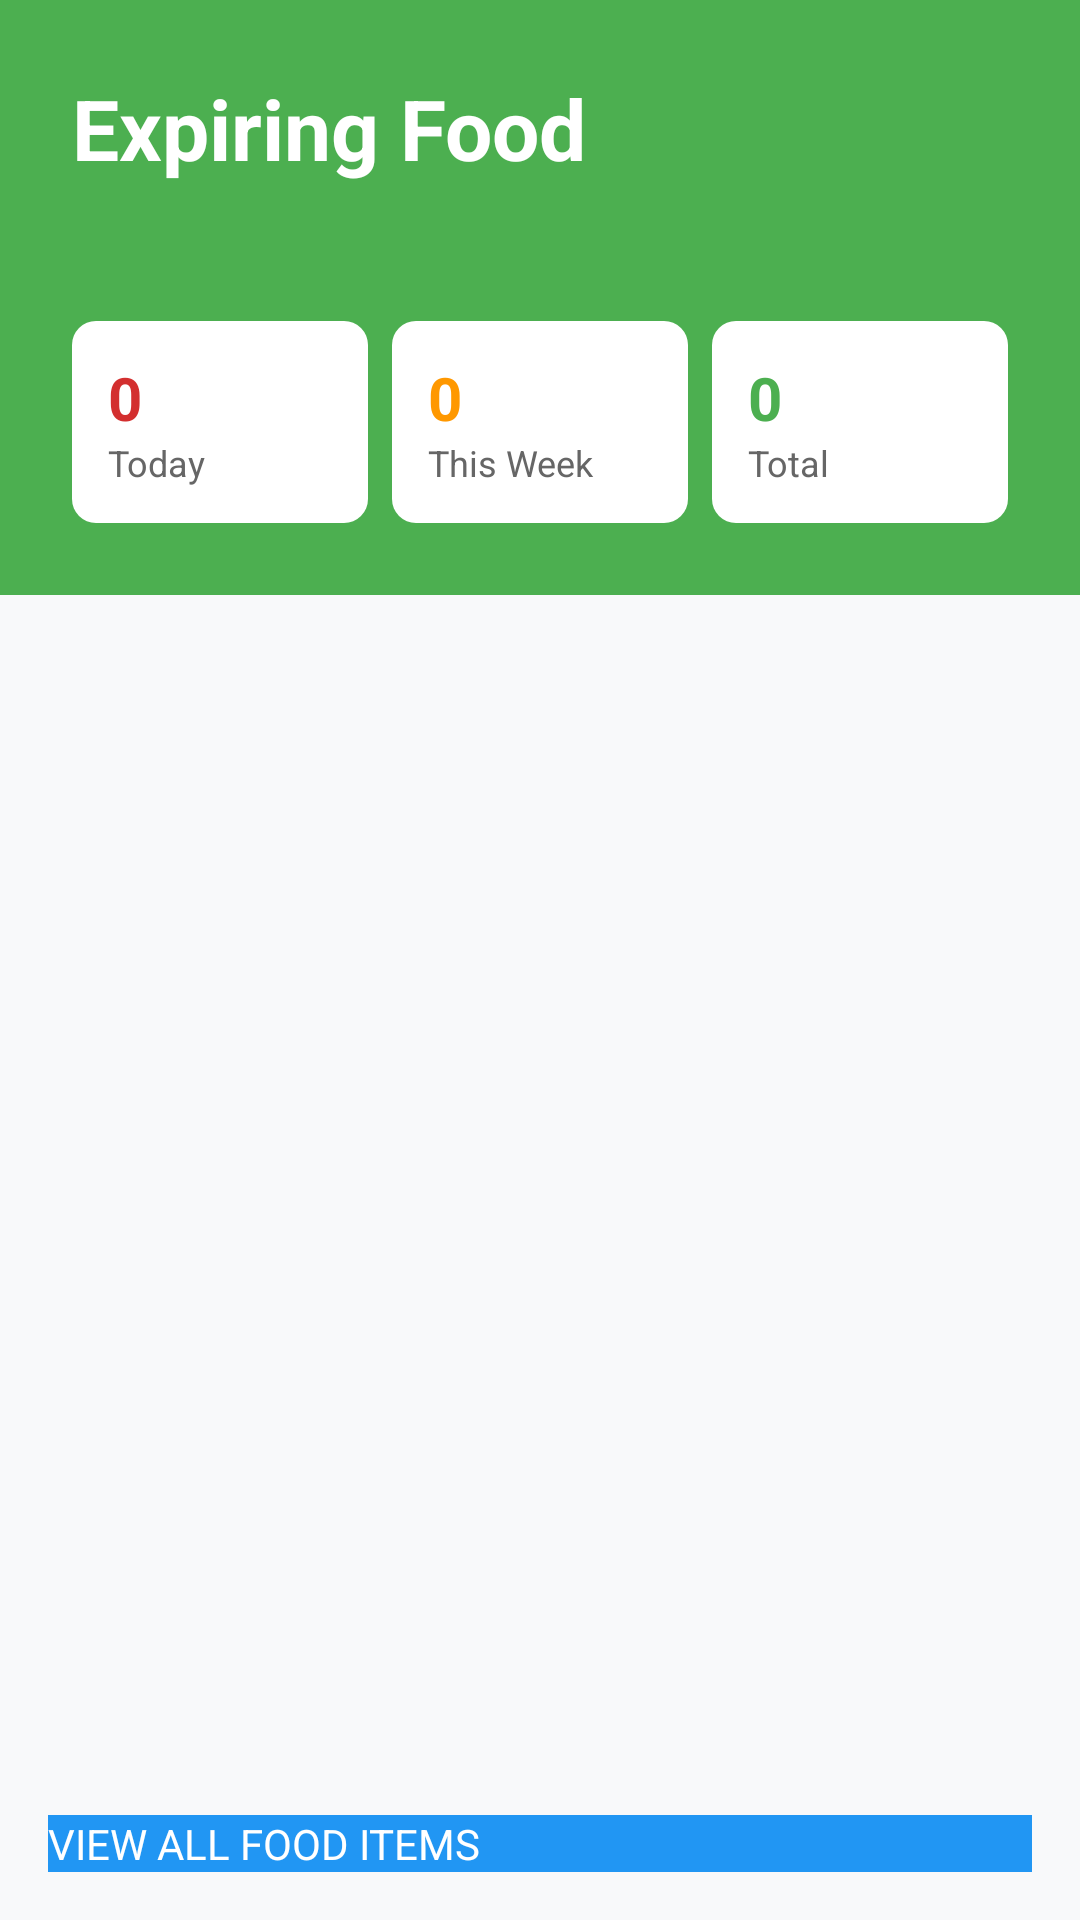

This screen was rendered from an Android layout file. Write that file and the resources it references.
<!-- AndroidManifest.xml: activity theme Theme.FoodWatchOut -->
<!-- res/layout/activity_expiring_soon.xml -->
<?xml version="1.0" encoding="utf-8"?>
<LinearLayout xmlns:android="http://schemas.android.com/apk/res/android"
    android:layout_width="match_parent"
    android:layout_height="match_parent"
    android:orientation="vertical"
    android:background="#F8F9FA">

    
    <LinearLayout
        android:layout_width="match_parent"
        android:layout_height="wrap_content"
        android:orientation="vertical"
        android:background="#4CAF50"
        android:padding="24dp"
        android:elevation="4dp">

        
        <TextView
            android:layout_width="wrap_content"
            android:layout_height="wrap_content"
            android:textSize="28sp"
            android:textStyle="bold"
            android:text="Expiring Food"
            android:textAlignment="center"
            android:textColor="#FFFFFF"
            android:layout_marginBottom="4dp" />

        
        <TextView
            android:layout_width="wrap_content"
            android:layout_height="wrap_content"
            android:textSize="16sp"
            android:textColor="#E8F5E9"
            android:layout_marginBottom="8dp" />

        
        <LinearLayout
            android:layout_width="match_parent"
            android:layout_height="wrap_content"
            android:orientation="horizontal"
            android:layout_marginTop="12dp">

            
            <LinearLayout
                android:layout_width="0dp"
                android:layout_height="wrap_content"
                android:layout_weight="1"
                android:orientation="vertical"
                android:background="@drawable/stat_card"
                android:padding="12dp"
                android:layout_marginEnd="4dp">

                <TextView
                    android:id="@+id/txtTodayCount"
                    android:layout_width="wrap_content"
                    android:layout_height="wrap_content"
                    android:text="0"
                    android:textSize="20sp"
                    android:textStyle="bold"
                    android:textColor="#D32F2F" />

                <TextView
                    android:layout_width="wrap_content"
                    android:layout_height="wrap_content"
                    android:text="Today"
                    android:textSize="12sp"
                    android:textColor="#666666" />

            </LinearLayout>

            
            <LinearLayout
                android:layout_width="0dp"
                android:layout_height="wrap_content"
                android:layout_weight="1"
                android:orientation="vertical"
                android:background="@drawable/stat_card"
                android:padding="12dp"
                android:layout_marginHorizontal="4dp">

                <TextView
                    android:id="@+id/txtWeekCount"
                    android:layout_width="wrap_content"
                    android:layout_height="wrap_content"
                    android:text="0"
                    android:textSize="20sp"
                    android:textStyle="bold"
                    android:textColor="#FF9800" />

                <TextView
                    android:layout_width="wrap_content"
                    android:layout_height="wrap_content"
                    android:text="This Week"
                    android:textSize="12sp"
                    android:textColor="#666666" />

            </LinearLayout>

            
            <LinearLayout
                android:layout_width="0dp"
                android:layout_height="wrap_content"
                android:layout_weight="1"
                android:orientation="vertical"
                android:background="@drawable/stat_card"
                android:padding="12dp"
                android:layout_marginStart="4dp">

                <TextView
                    android:id="@+id/txtTotalCount"
                    android:layout_width="wrap_content"
                    android:layout_height="wrap_content"
                    android:text="0"
                    android:textSize="20sp"
                    android:textStyle="bold"
                    android:textColor="#4CAF50" />

                <TextView
                    android:layout_width="wrap_content"
                    android:layout_height="wrap_content"
                    android:text="Total"
                    android:textSize="12sp"
                    android:textColor="#666666" />

            </LinearLayout>

        </LinearLayout>

    </LinearLayout>

    
    <androidx.recyclerview.widget.RecyclerView
        android:id="@+id/recyclerViewExpiring"
        android:layout_width="match_parent"
        android:layout_height="0dp"
        android:layout_weight="1"
        android:padding="16dp" />

    
    <Button
        android:id="@+id/btnManageAll"
        android:layout_width="match_parent"
        android:layout_height="wrap_content"
        android:text="VIEW ALL FOOD ITEMS"
        android:textSize="14sp"
        android:background="#2196F3"
        android:textColor="#FFFFFF"
        android:layout_margin="16dp"
        android:elevation="2dp" />

</LinearLayout>
<!-- resources referenced by this layout -->
<resources>
  <!-- drawable stat_card (drawable) -->
  <?xml version="1.0" encoding="utf-8"?>
  <shape xmlns:android="http://schemas.android.com/apk/res/android"
      android:shape="rectangle">
  
      
      <solid android:color="#FFFFFF" />
  
      
      <corners android:radius="8dp" />
  
      
      <padding
          android:left="0dp"
          android:top="1dp"
          android:right="0dp"
          android:bottom="1dp" />
  
  </shape>
  <style name="Theme.FoodWatchOut" parent="Theme.MaterialComponents.DayNight.NoActionBar">
  
          <item name="colorPrimary">#4CAF50</item>
          <item name="colorPrimaryVariant">#388E3C</item>
          <item name="colorOnPrimary">@android:color/white</item>
  
          <item name="colorSecondary">#FF69B4</item>
          <item name="colorSecondaryVariant">#FF1493</item>
          <item name="colorOnSecondary">@android:color/white</item>
  
          <item name="android:statusBarColor">#4CAF50</item>
  
          <item name="windowActionBar">false</item>
          <item name="windowNoTitle">true</item>
      </style>
</resources>
